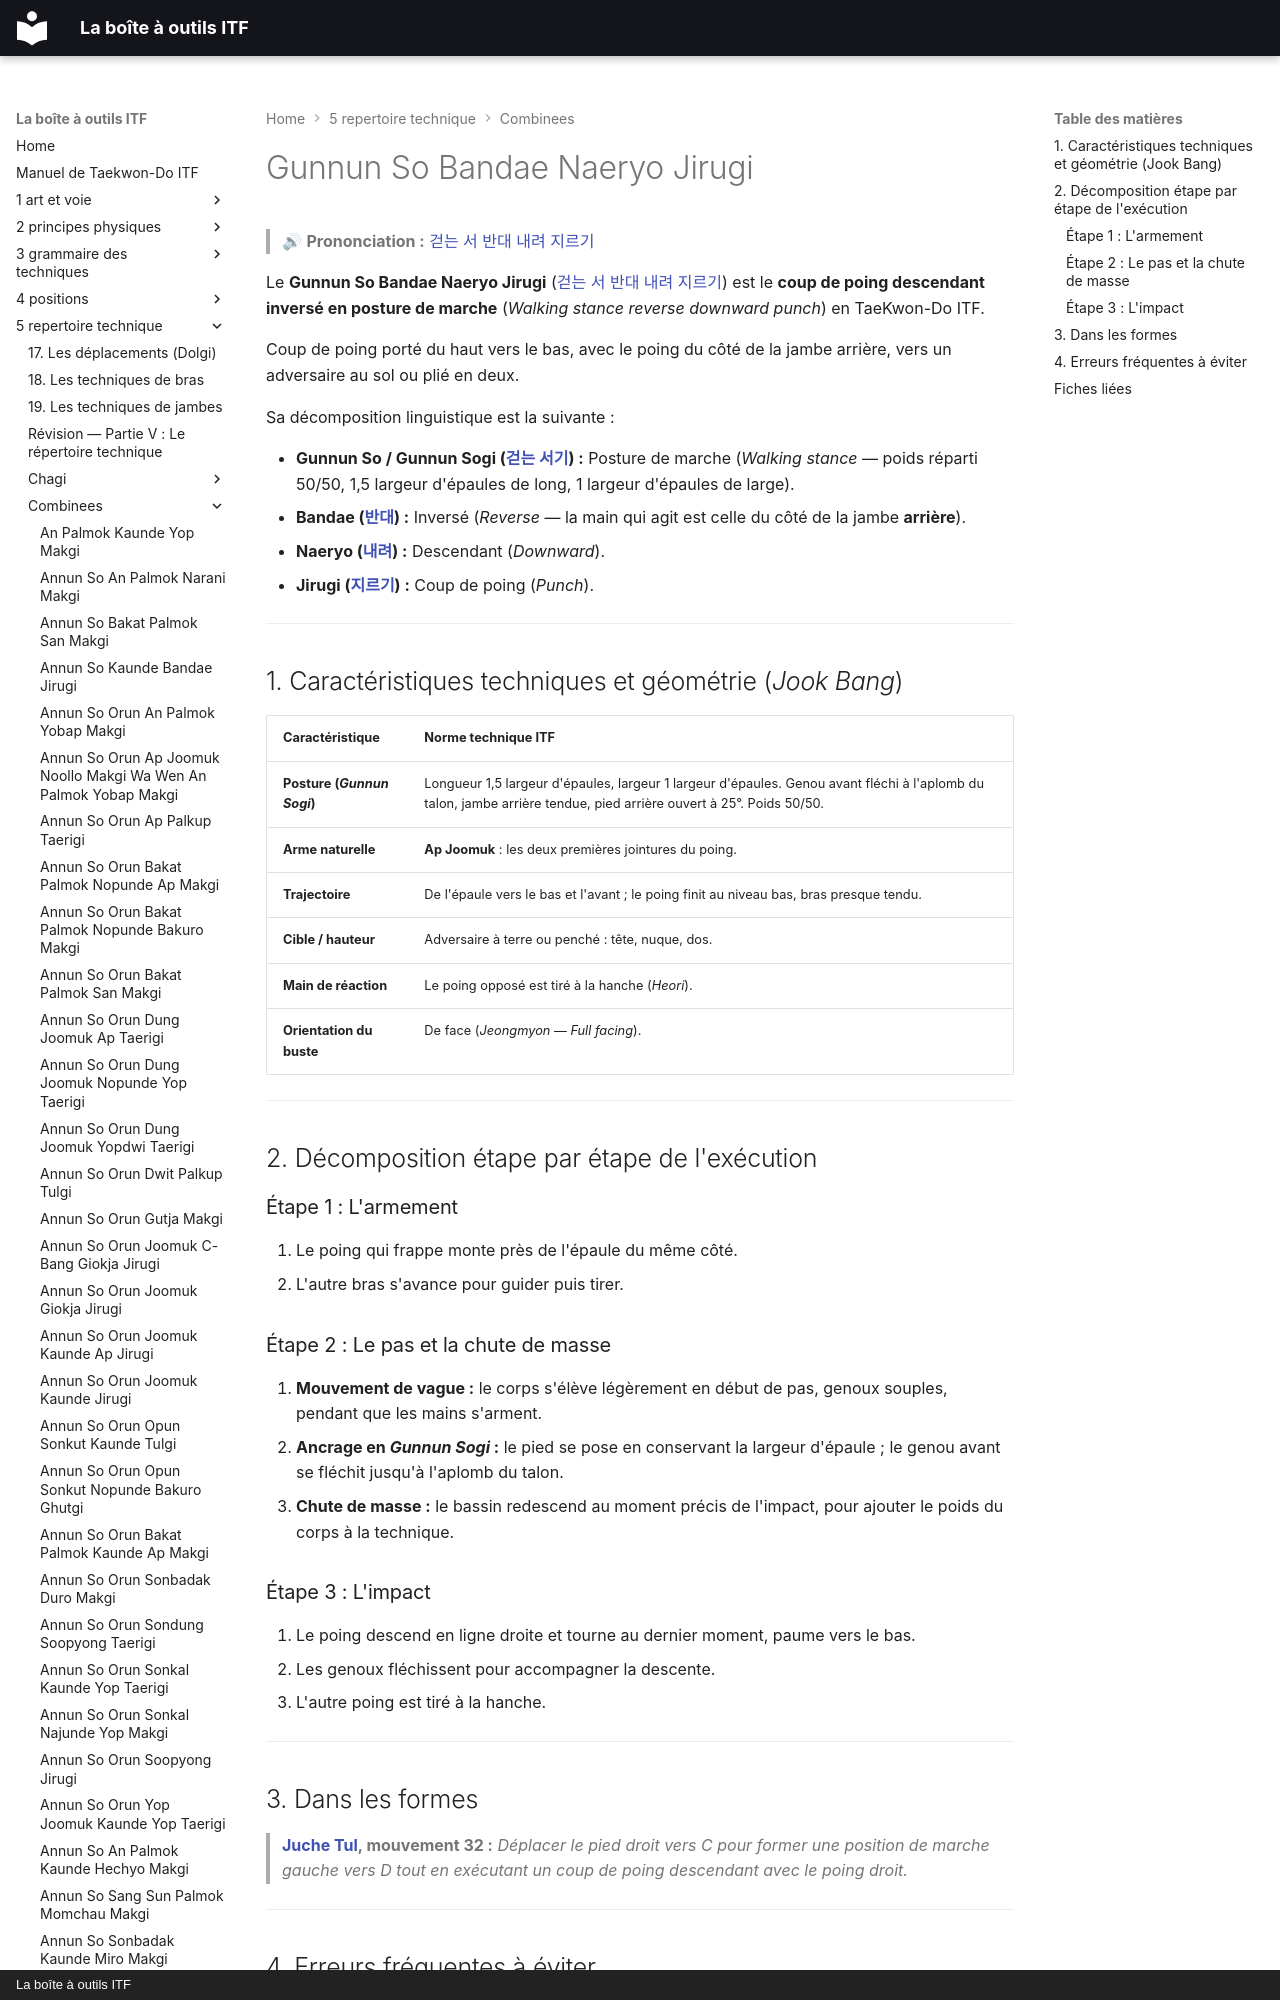

repository: yvmori1/La-boite-outils-ITF · page: 5-repertoire-technique/combinees/Gunnun-So-Bandae-Naeryo-Jirugi/index.html · generator: mkdocs · copyright: La boîte à outils ITF

# Gunnun So Bandae Naeryo Jirugi

> 🔊 **Prononciation :** [걷는 서 반대 내려 지르기](../../audio/Techniques/Gunnun-So-Bandae-Naeryo-Jirugi.m4a)

Le **Gunnun So Bandae Naeryo Jirugi** ([걷는 서 반대 내려 지르기](../../audio/Techniques/Gunnun-So-Bandae-Naeryo-Jirugi.m4a)) est le **coup de poing descendant inversé en posture de marche** (*Walking stance reverse downward punch*) en TaeKwon-Do ITF.

Coup de poing porté du haut vers le bas, avec le poing du côté de la jambe arrière, vers un adversaire au sol ou plié en deux.

Sa décomposition linguistique est la suivante :
